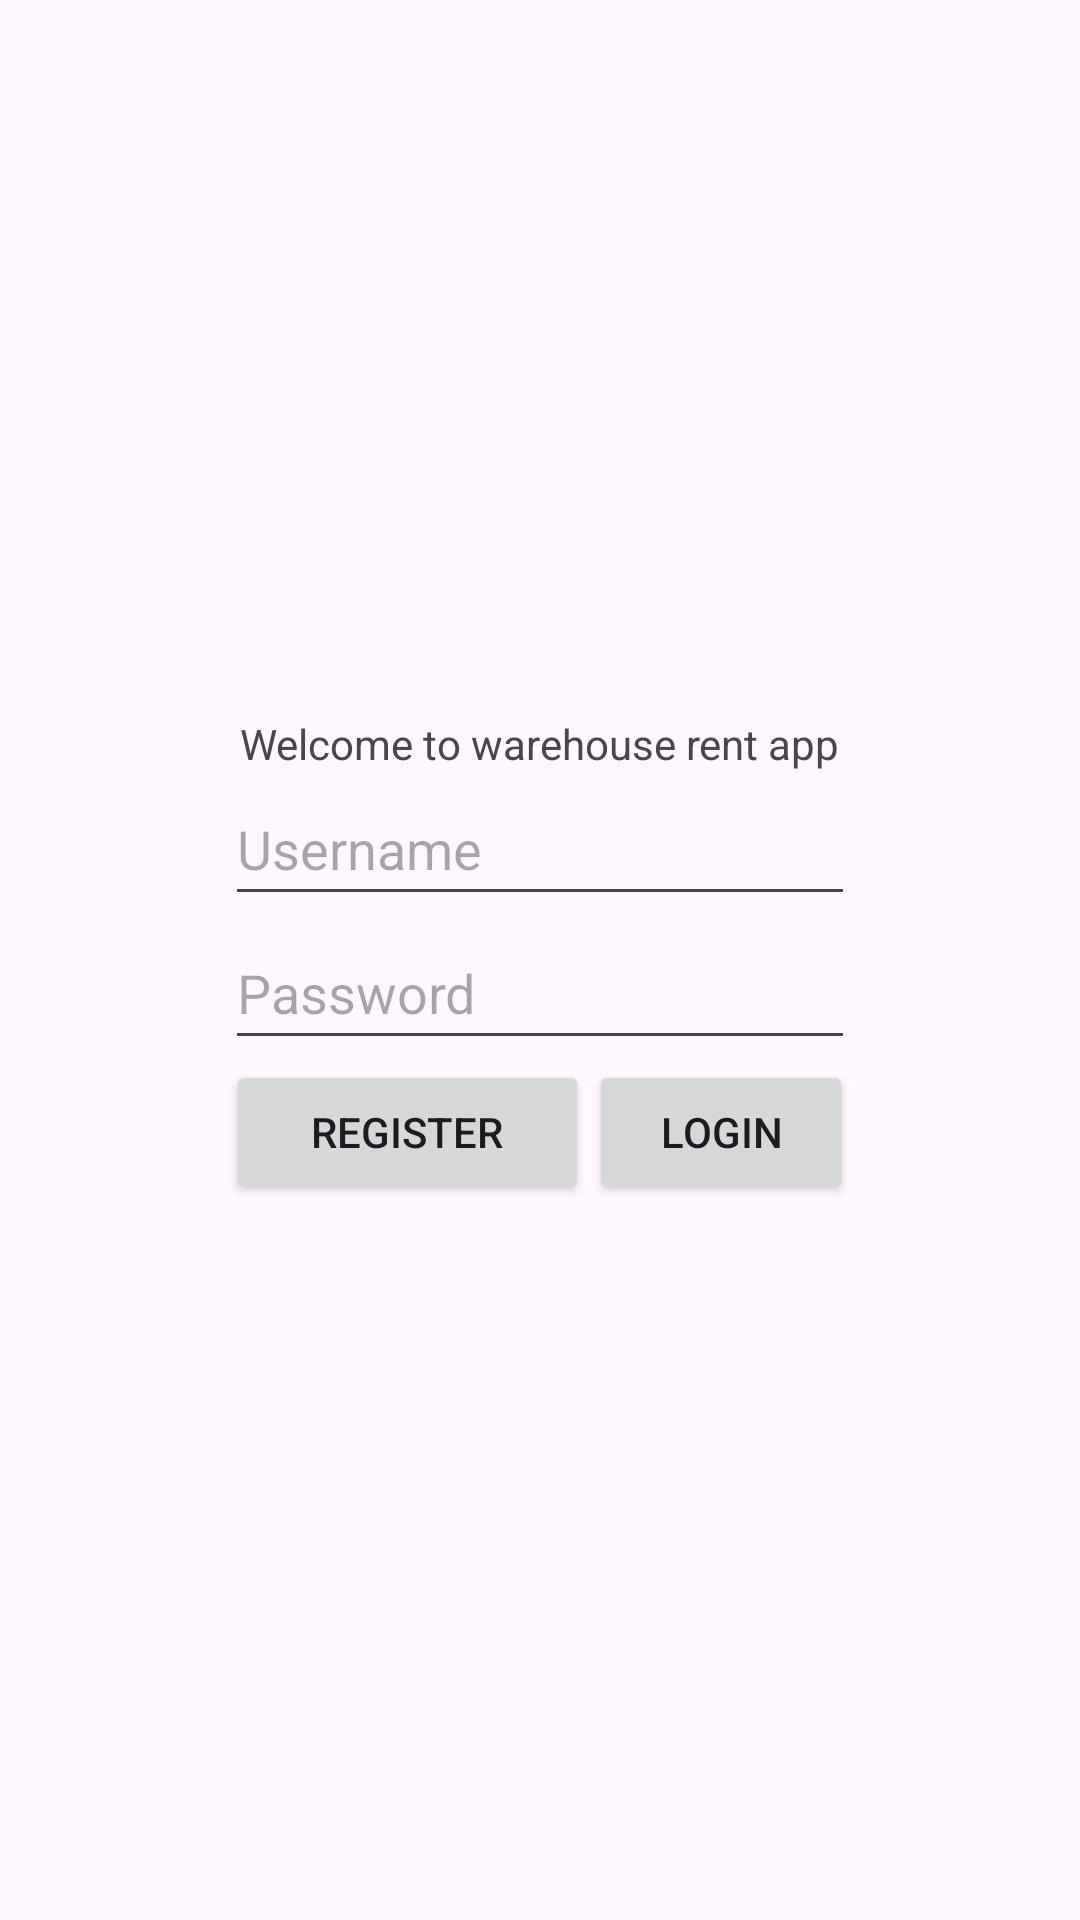

Here is an Android app screen rendered from its layout file. Give the layout XML and the strings, colors and styles it references.
<!-- AndroidManifest.xml: application theme Theme.Coursework3 -->
<!-- res/layout/activity_login.xml -->
<?xml version="1.0" encoding="utf-8"?>
<LinearLayout xmlns:android="http://schemas.android.com/apk/res/android"
    xmlns:tools="http://schemas.android.com/tools"
    android:layout_width="match_parent"
    android:layout_height="match_parent"
    android:orientation="vertical"
    android:gravity="center"
    tools:context=".services.MainActivity">

    <TextView
        android:id="@+id/textView"
        android:layout_width="wrap_content"
        android:layout_height="wrap_content"
        android:text="Welcome to warehouse rent app"
        tools:layout_editor_absoluteX="101dp"
        tools:layout_editor_absoluteY="201dp"
          />

    <EditText
        android:id="@+id/editTextTextUserName"
        android:layout_width="wrap_content"
        android:layout_height="wrap_content"
        android:ems="10"
        android:inputType="text"
        android:hint="Username"
        android:minHeight="48dp"
        tools:layout_editor_absoluteX="101dp"
        tools:layout_editor_absoluteY="283dp"
       />

    <EditText
        android:id="@+id/editTextTextPassword"
        android:layout_width="wrap_content"
        android:layout_height="wrap_content"
        android:ems="10"
        android:inputType="textPassword"
        android:hint="Password"
        android:minHeight="48dp"
        tools:layout_editor_absoluteX="103dp"
        tools:layout_editor_absoluteY="356dp"
        />

    <LinearLayout
        android:layout_width="209dp"
        android:layout_height="wrap_content"
        android:orientation="horizontal">

        <Button
            android:id="@+id/buttonRegister"
            android:layout_width="wrap_content"
            android:layout_height="wrap_content"
            android:layout_weight="1"
            android:text="Register" />

        <Button
            android:id="@+id/buttonLogin"
            android:layout_width="wrap_content"
            android:layout_height="wrap_content"
            android:text="Login"
            tools:layout_editor_absoluteX="163dp"
            tools:layout_editor_absoluteY="440dp" />


    </LinearLayout>
</LinearLayout>
<!-- resources referenced by this layout -->
<resources>
  <style name="Theme.Coursework3" parent="Base.Theme.Coursework3" />
  <style name="Base.Theme.Coursework3" parent="Theme.Material3.DayNight.NoActionBar">
          
          
      </style>
</resources>
